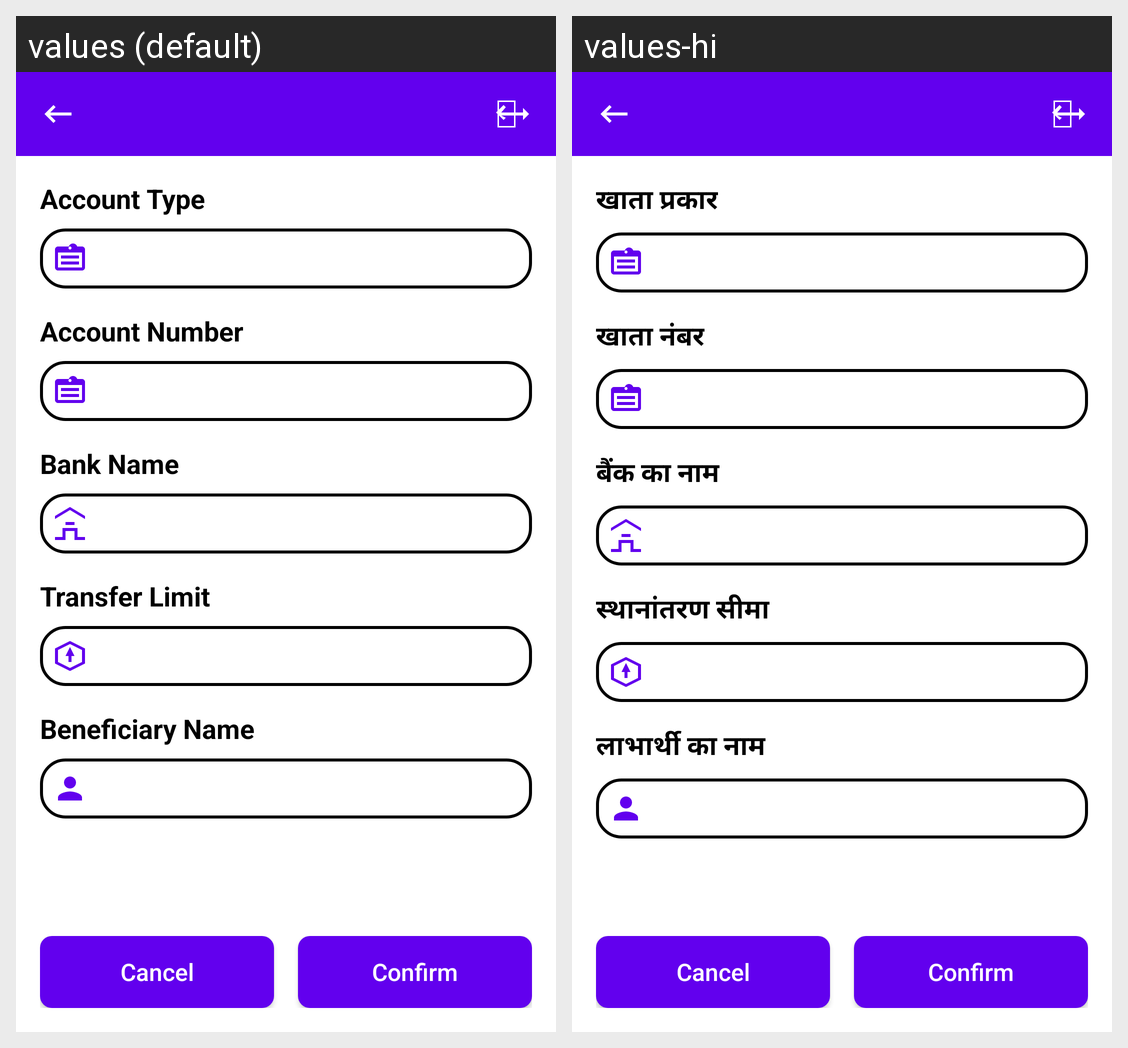

Strings drawn on this Android screen and how each of the app's shown locales translates them:
Android screen res/layout/activity_preview_beneficiary.xml rendered under 2 locales, left to right: values (default), values-hi. Device: Nexus 5 (rendered at 1080×1920; each locale shown at half size, 540×960, under a caption strip naming it); theme Theme.MyApp.
Strings drawn on this screen, with the default value and each locale's value (text and hints the layout hard-codes, and strings that could not be matched under every locale, appear in the picture but are not listed):

account_type
  values: Account Type
  values-hi: खाता प्रकार

account_number
  values: Account Number
  values-hi: खाता नंबर

bank_name
  values: Bank Name
  values-hi: बैंक का नाम

transfer_limit
  values: Transfer Limit
  values-hi: स्थानांतरण सीमा

beneficiary_name
  values: Beneficiary Name
  values-hi: लाभार्थी का नाम
